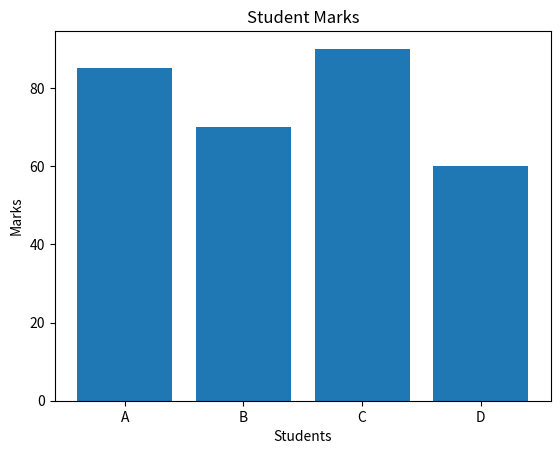

Generate this figure with matplotlib:
import numpy as np
import pandas as pd
import matplotlib.pyplot as plt

marks=np.array([85,70,90,60])
names=["A","B","C","D"]

df=pd.DataFrame({"Name":names, "Marks":marks})
print(df)

#bar graph
plt.bar(df["Name"],df["Marks"])
plt.xlabel("Students")
plt.ylabel("Marks")
plt.title("Student Marks")
plt.show()
